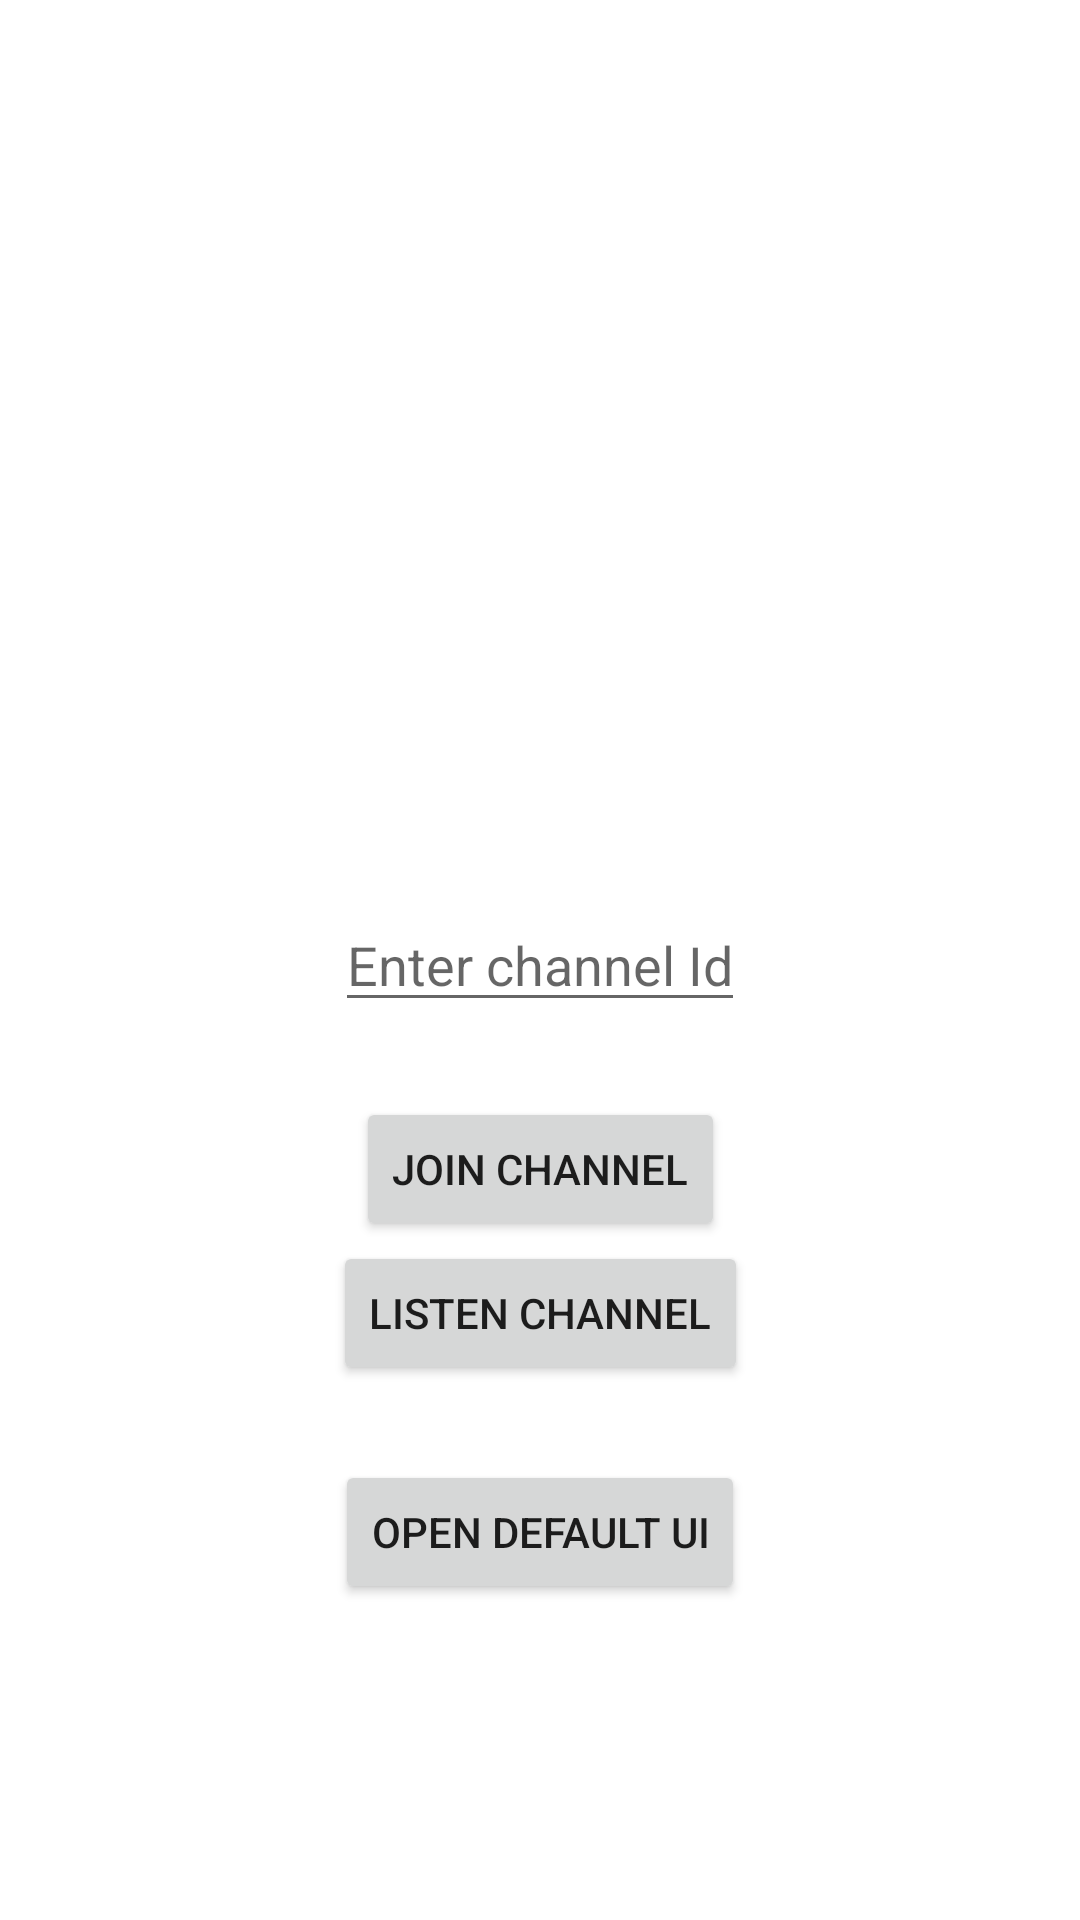

This screen was rendered from an Android layout file. Write that file and the resources it references.
<!-- AndroidManifest.xml: application theme Theme.Connectycube -->
<!-- res/layout/activity_main.xml -->
<?xml version="1.0" encoding="utf-8"?>
<androidx.constraintlayout.widget.ConstraintLayout xmlns:android="http://schemas.android.com/apk/res/android"
    xmlns:app="http://schemas.android.com/apk/res-auto"
    xmlns:tools="http://schemas.android.com/tools"
    android:layout_width="match_parent"
    android:layout_height="match_parent"
    tools:context=".MainActivity">

    <EditText
        android:id="@+id/channelId"
        android:layout_width="wrap_content"
        android:layout_height="wrap_content"
        android:hint="Enter channel Id"
        app:layout_constraintBottom_toBottomOf="parent"
        app:layout_constraintEnd_toEndOf="parent"
        app:layout_constraintStart_toStartOf="parent"
        app:layout_constraintTop_toTopOf="parent" />

    <Button
        android:id="@+id/createChannel"
        android:layout_width="wrap_content"
        android:layout_height="wrap_content"
        android:layout_marginTop="25dp"
        android:text="join Channel"
        app:layout_constraintEnd_toEndOf="parent"
        app:layout_constraintStart_toStartOf="parent"
        app:layout_constraintTop_toBottomOf="@id/channelId" />

    <Button
        android:id="@+id/joinChannel"
        android:layout_width="wrap_content"
        android:layout_height="wrap_content"
        android:text="listen Channel"
        app:layout_constraintEnd_toEndOf="parent"
        app:layout_constraintStart_toStartOf="parent"
        app:layout_constraintTop_toBottomOf="@id/createChannel" />

    <Button
        android:id="@+id/defaultUiKit"
        android:layout_width="wrap_content"
        android:layout_height="wrap_content"
        android:layout_marginTop="25dp"
        android:text="open default ui"
        app:layout_constraintEnd_toEndOf="parent"
        app:layout_constraintStart_toStartOf="parent"
        app:layout_constraintTop_toBottomOf="@id/joinChannel" />

</androidx.constraintlayout.widget.ConstraintLayout>
<!-- resources referenced by this layout -->
<resources>
  <style name="Theme.Connectycube" parent="Theme.MaterialComponents.DayNight.DarkActionBar">
          
          <item name="colorPrimary">@color/purple_500</item>
          <item name="colorPrimaryVariant">@color/purple_700</item>
          <item name="colorOnPrimary">@color/white</item>
          
          <item name="colorSecondary">@color/teal_200</item>
          <item name="colorSecondaryVariant">@color/teal_700</item>
          <item name="colorOnSecondary">@color/black</item>
          
          <item name="android:statusBarColor">?attr/colorPrimaryVariant</item>
          
      </style>
  <!-- not gathered from this repository: default colours our renderer supplied (Android Studio template values) -->
  <color name="purple_500">#FF6200EE</color>
  <color name="purple_700">#FF3700B3</color>
  <color name="teal_200">#FF03DAC5</color>
  <color name="teal_700">#FF018786</color>
  <color name="black">#FF000000</color>
  <color name="white">#FFFFFFFF</color>
</resources>
